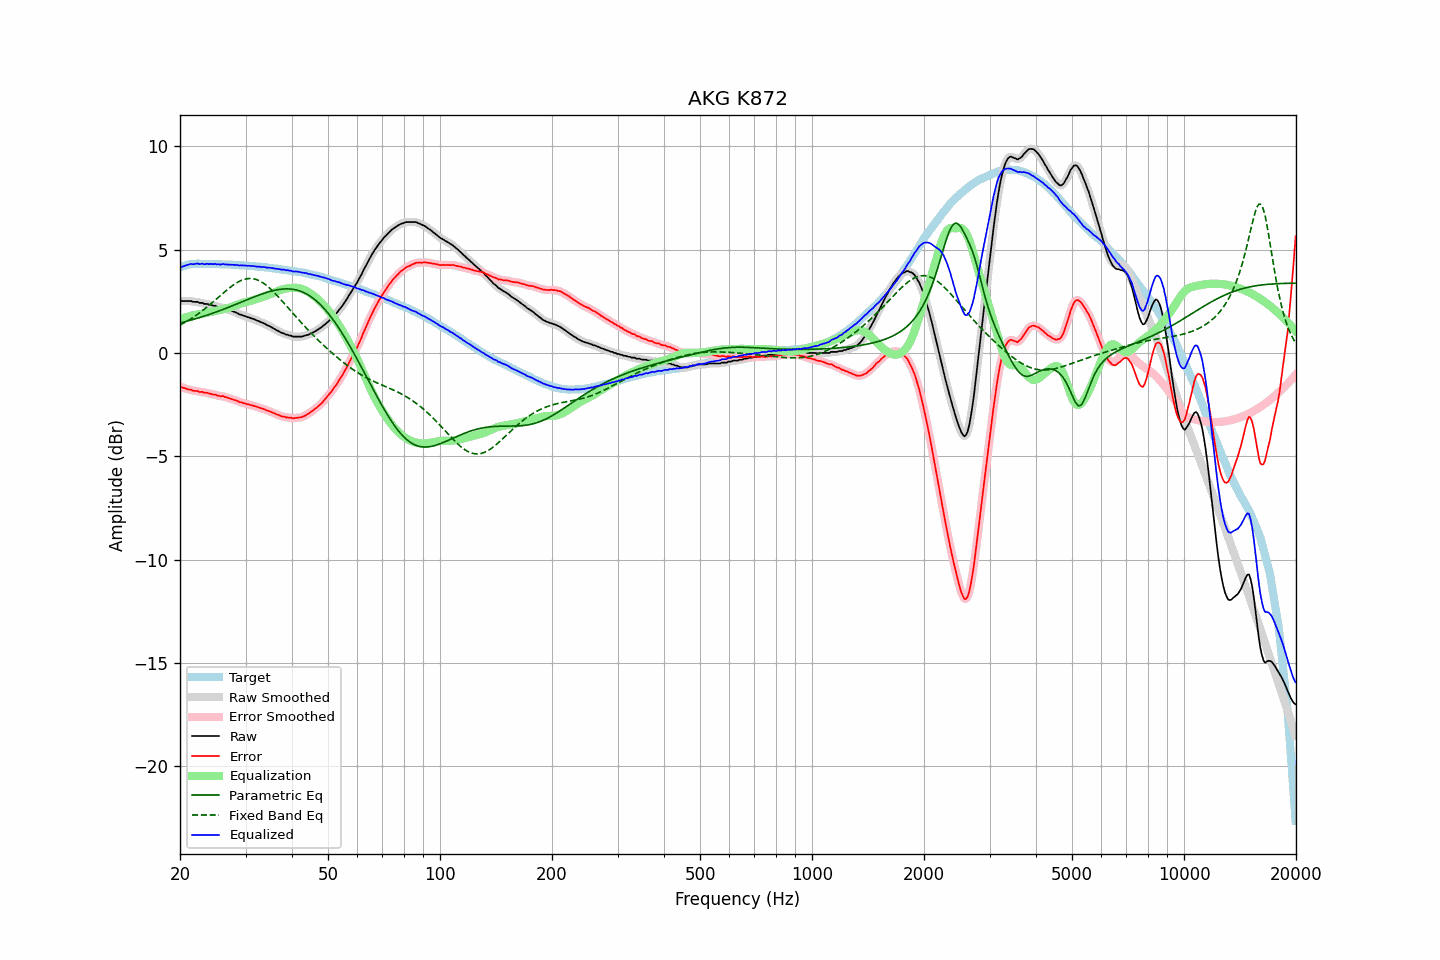

The data file committed next to this chart (first rows):
frequency, raw, error, smoothed, error_smoothed, equalization, parametric_eq, fixed_band_eq, equalized_raw, equalized_smoothed, target
20.00, 2.53, -1.61, 2.53, -1.61, 1.62, 1.45, 1.34, 4.15, 4.15, 4.14
20.20, 2.51, -1.66, 2.52, -1.65, 1.65, 1.47, 1.39, 4.16, 4.17, 4.17
20.40, 2.51, -1.69, 2.51, -1.69, 1.68, 1.49, 1.43, 4.19, 4.19, 4.20
20.61, 2.51, -1.71, 2.51, -1.71, 1.71, 1.51, 1.47, 4.22, 4.22, 4.22
20.81, 2.51, -1.74, 2.51, -1.74, 1.73, 1.53, 1.52, 4.24, 4.24, 4.25
21.02, 2.51, -1.77, 2.51, -1.76, 1.76, 1.55, 1.56, 4.27, 4.27, 4.28
21.23, 2.51, -1.78, 2.51, -1.78, 1.78, 1.57, 1.61, 4.29, 4.29, 4.29
21.44, 2.51, -1.79, 2.50, -1.80, 1.80, 1.59, 1.66, 4.31, 4.30, 4.30
21.66, 2.47, -1.83, 2.48, -1.82, 1.82, 1.61, 1.71, 4.29, 4.30, 4.30
21.87, 2.47, -1.83, 2.48, -1.83, 1.83, 1.64, 1.76, 4.30, 4.31, 4.30
22.09, 2.47, -1.84, 2.46, -1.85, 1.85, 1.66, 1.82, 4.32, 4.31, 4.31
22.31, 2.47, -1.84, 2.45, -1.86, 1.86, 1.68, 1.87, 4.33, 4.31, 4.31
22.54, 2.42, -1.89, 2.44, -1.87, 1.87, 1.71, 1.93, 4.29, 4.32, 4.31
22.76, 2.42, -1.89, 2.42, -1.89, 1.89, 1.73, 1.99, 4.31, 4.31, 4.31
22.99, 2.42, -1.88, 2.40, -1.91, 1.90, 1.75, 2.05, 4.32, 4.30, 4.30
23.22, 2.37, -1.93, 2.39, -1.91, 1.92, 1.78, 2.11, 4.29, 4.31, 4.30
23.45, 2.37, -1.93, 2.37, -1.93, 1.93, 1.80, 2.17, 4.30, 4.30, 4.30
23.69, 2.37, -1.93, 2.35, -1.94, 1.95, 1.83, 2.23, 4.32, 4.30, 4.30
23.92, 2.33, -1.97, 2.34, -1.96, 1.96, 1.86, 2.30, 4.29, 4.31, 4.30
24.16, 2.33, -1.98, 2.32, -1.98, 1.98, 1.88, 2.36, 4.31, 4.30, 4.31
24.40, 2.30, -2.01, 2.30, -2.00, 2.00, 1.91, 2.43, 4.30, 4.30, 4.31
24.65, 2.28, -2.02, 2.29, -2.01, 2.02, 1.94, 2.50, 4.30, 4.30, 4.30
24.89, 2.28, -2.02, 2.26, -2.03, 2.03, 1.97, 2.56, 4.31, 4.30, 4.29
25.14, 2.23, -2.06, 2.24, -2.05, 2.05, 1.99, 2.63, 4.28, 4.29, 4.29
25.39, 2.23, -2.06, 2.22, -2.07, 2.06, 2.02, 2.70, 4.29, 4.28, 4.29
25.65, 2.19, -2.10, 2.20, -2.09, 2.08, 2.05, 2.77, 4.27, 4.28, 4.29
25.91, 2.19, -2.09, 2.19, -2.09, 2.10, 2.08, 2.84, 4.29, 4.29, 4.28
26.16, 2.19, -2.09, 2.17, -2.11, 2.12, 2.11, 2.90, 4.30, 4.29, 4.28
26.43, 2.14, -2.14, 2.15, -2.12, 2.13, 2.14, 2.97, 4.28, 4.29, 4.28
26.69, 2.13, -2.15, 2.12, -2.15, 2.15, 2.17, 3.03, 4.28, 4.28, 4.28
26.96, 2.09, -2.19, 2.09, -2.18, 2.18, 2.20, 3.10, 4.27, 4.27, 4.28
27.23, 2.07, -2.20, 2.07, -2.20, 2.20, 2.23, 3.16, 4.27, 4.27, 4.27
27.50, 2.04, -2.23, 2.04, -2.23, 2.23, 2.26, 3.22, 4.27, 4.27, 4.27
27.77, 2.01, -2.25, 2.01, -2.25, 2.26, 2.29, 3.28, 4.27, 4.27, 4.26
28.05, 1.98, -2.28, 1.98, -2.28, 2.28, 2.33, 3.33, 4.26, 4.27, 4.26
28.33, 1.95, -2.30, 1.94, -2.31, 2.31, 2.36, 3.38, 4.26, 4.26, 4.25
28.62, 1.91, -2.34, 1.91, -2.34, 2.34, 2.39, 3.43, 4.25, 4.25, 4.25
28.90, 1.86, -2.39, 1.87, -2.37, 2.36, 2.42, 3.47, 4.22, 4.24, 4.25
29.19, 1.85, -2.38, 1.84, -2.40, 2.39, 2.45, 3.50, 4.24, 4.23, 4.23
29.48, 1.82, -2.42, 1.82, -2.42, 2.41, 2.49, 3.53, 4.23, 4.23, 4.24
29.78, 1.79, -2.44, 1.79, -2.44, 2.44, 2.52, 3.56, 4.23, 4.23, 4.23
30.08, 1.77, -2.46, 1.77, -2.46, 2.46, 2.55, 3.58, 4.23, 4.23, 4.23
30.38, 1.73, -2.49, 1.74, -2.48, 2.48, 2.58, 3.59, 4.21, 4.22, 4.22
30.68, 1.72, -2.49, 1.71, -2.50, 2.50, 2.61, 3.60, 4.22, 4.21, 4.21
30.99, 1.68, -2.52, 1.69, -2.52, 2.52, 2.64, 3.60, 4.20, 4.21, 4.20
31.30, 1.66, -2.54, 1.66, -2.54, 2.54, 2.68, 3.59, 4.20, 4.20, 4.20
31.61, 1.63, -2.57, 1.63, -2.57, 2.56, 2.71, 3.58, 4.19, 4.19, 4.20
31.93, 1.60, -2.59, 1.60, -2.59, 2.59, 2.74, 3.56, 4.19, 4.19, 4.19
32.24, 1.56, -2.61, 1.57, -2.61, 2.61, 2.77, 3.54, 4.17, 4.18, 4.17
32.57, 1.54, -2.63, 1.53, -2.64, 2.64, 2.80, 3.50, 4.18, 4.17, 4.17
32.89, 1.50, -2.67, 1.50, -2.66, 2.66, 2.82, 3.47, 4.16, 4.16, 4.17
33.22, 1.47, -2.69, 1.47, -2.69, 2.69, 2.85, 3.42, 4.16, 4.16, 4.16
33.55, 1.44, -2.71, 1.43, -2.72, 2.72, 2.88, 3.37, 4.16, 4.15, 4.15
33.89, 1.40, -2.74, 1.40, -2.75, 2.74, 2.90, 3.31, 4.14, 4.14, 4.14
34.23, 1.35, -2.79, 1.36, -2.78, 2.77, 2.93, 3.25, 4.12, 4.13, 4.14
34.57, 1.32, -2.80, 1.32, -2.81, 2.81, 2.95, 3.19, 4.12, 4.12, 4.12
34.92, 1.28, -2.83, 1.28, -2.84, 2.84, 2.97, 3.12, 4.12, 4.12, 4.11
35.27, 1.24, -2.87, 1.24, -2.86, 2.87, 3.00, 3.05, 4.11, 4.11, 4.11
35.62, 1.19, -2.90, 1.19, -2.90, 2.90, 3.01, 2.97, 4.09, 4.09, 4.09
35.97, 1.15, -2.93, 1.15, -2.94, 2.94, 3.03, 2.89, 4.09, 4.08, 4.08
... 635 more rows
